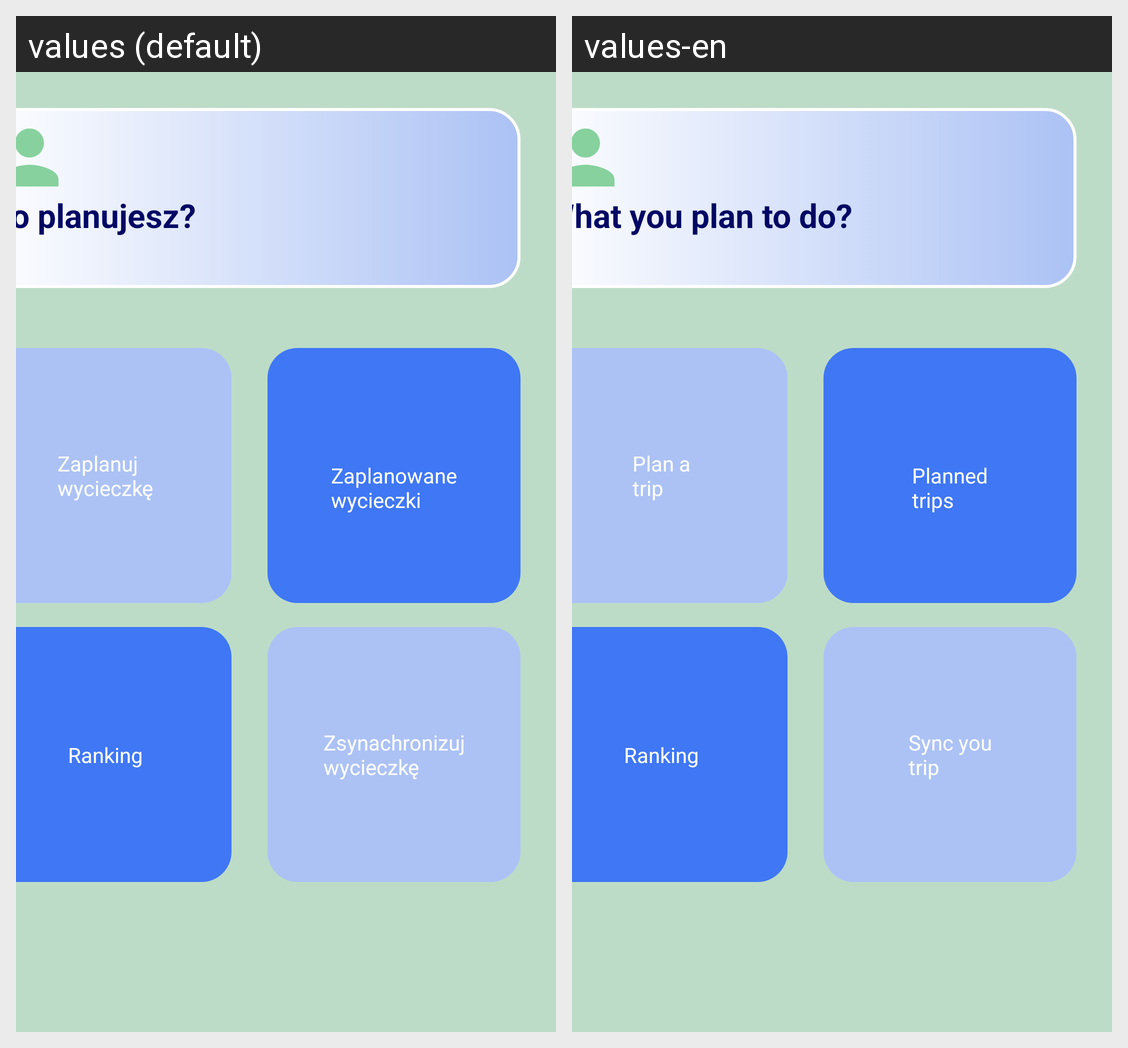

Strings drawn on this Android screen and how each of the app's shown locales translates them:
Android screen res/layout/fragment_home.xml rendered under 2 locales, left to right: values (default), values-en. Device: Nexus 5 (rendered at 1080×1920; each locale shown at half size, 540×960, under a caption strip naming it); theme Theme.AndroidPlanowanieWycieczek.
Strings drawn on this screen, with the default value and each locale's value (text and hints the layout hard-codes, and strings that could not be matched under every locale, appear in the picture but are not listed):

co_planujesz
  values: 
      Co planujesz?
  values-en: 
      What you plan to do?

zaplanuj_wycieczke
  values: Zaplanuj
      wycieczkę
  values-en: Plan a
      trip

zaplanowane_wycieczki
  values: Zaplanowane
      wycieczki
  values-en: Planned
      trips

ranking
  values: Ranking
  values-en: Ranking

zsynachronizuj_wycieczki
  values: Zsynachronizuj
      wycieczkę
  values-en: Sync you
      trip
